Run: headless pygame with SDL's dummy video driver; simulated clock (each Clock.tick advances the game by its frame time, no real sleeping); random seed 0; keys injected as events and as key.get_pressed() state; no mouse input.
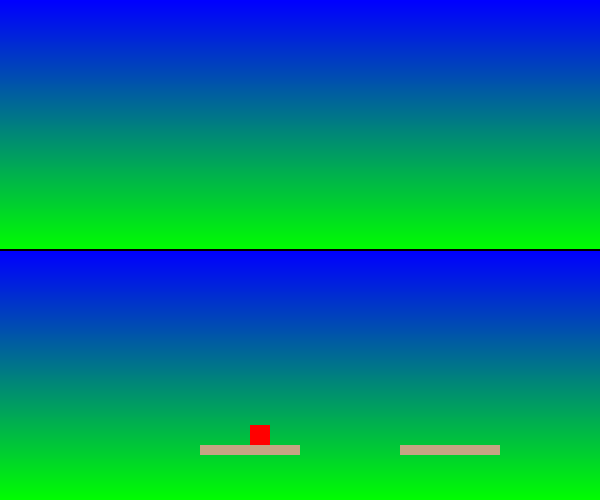
Frame 1 of 4 · flips 1–60 · no input
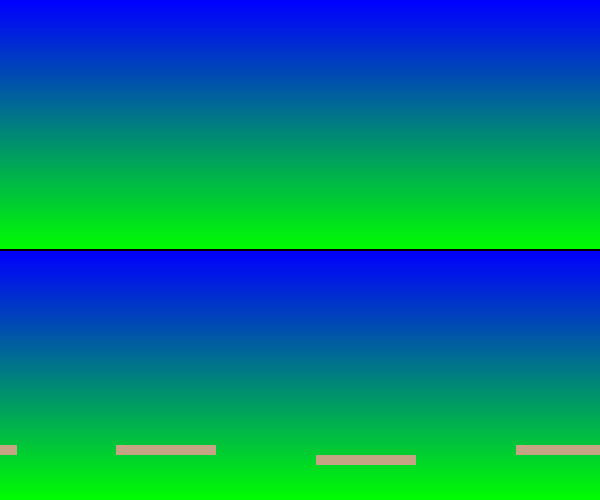
Frame 2 of 4 · flips 61–180 · tapped SPACE, RETURN · held RIGHT (→), D
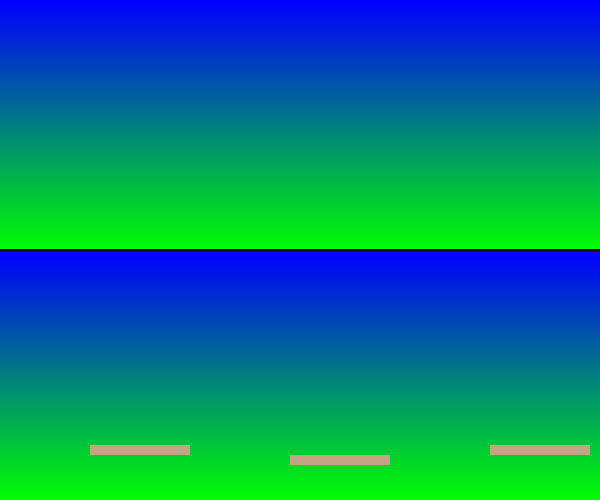
Frame 3 of 4 · flips 181–300 · held DOWN (↓), S
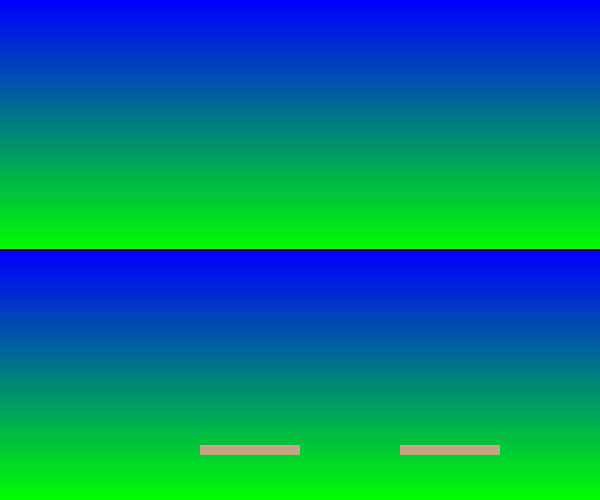
Frame 4 of 4 · flips 301–420 · held LEFT (←), A, UP (↑), W

The pygame program that drew these frames:

import pygame as py
import sys

py.init()
width = 600
height = 500
screen = py.display.set_mode((width, height), py.DOUBLEBUF)

red = [255, 0, 0]
green = [0, 255, 0]
blue = [0, 0, 255]
black = [0, 0, 0]
brown = [196, 164, 132]

gravity = 1

def draw_platform():
    global platform_surf
    platform_points = [(0, 0), (100, 0), (100, 10), (0, 10)]
    platform_surf = py.Surface((100, 10))
    py.draw.polygon(platform_surf, brown, platform_points)
draw_platform()

platforms = [
    platform_surf.get_rect(center = (250, 450))
]

for i in range(8):
    platforms.append(platform_surf.get_rect(center = (450 + i * 200, 450 if (i + 1) % 2 == 1 else 460)))

def draw_gradient(w, h, c_top, c_bottom):
    bg_surf = py.Surface((1, 2))
    bg_surf.set_at((0, 0), c_top)
    bg_surf.set_at((0, 1), c_bottom)
    grad_surf = py.transform.smoothscale(bg_surf, (w, h))
    return grad_surf
class Player:
    def __init__(self, x, y):
        self.rect = py.Rect(x, y, 20, 20)
        self.vel_x = 0
        self.vel_y = 0
        self.speed = 3
        self.jump_power = -15
        self.on_ground = False
    def key_input(self):
        keys = py.key.get_pressed()
        self.vel_x  = 0
        if keys[py.K_LEFT]:
            self.vel_x = -1 * self.speed
        if keys[py.K_RIGHT]:
            self.vel_x = self.speed
        if keys[py.K_UP] and self.on_ground:
            self.vel_y = self.jump_power
            self.on_ground = False
    def update(self, platforms):
        self.key_input()
        self.vel_y += gravity
        self.rect.x += self.vel_x
        for platform in platforms:
            if self.rect.colliderect(platform):
                if self.vel_x > 0:
                    self.rect.right = platform.left
                elif self.vel_x < 0:
                    self.rect.left = platform.right
        self.rect.y += self.vel_y
        for platform in platforms:
            if self.rect.colliderect(platform):
                if self.vel_y > 0:
                    self.rect.bottom = platform.top
                    self.vel_y = 0
                    self.on_ground = True
                elif self.vel.y < 0:
                    self.rect.top = platform.bottom
                    self.vel_y = 0
    def draw(self, surface, scroll_x):
        py.draw.rect(surface, red, (self.rect.x - scroll_x, self.rect.y, self.rect.width, self.rect.height))

player = Player(250, 400)
scroll_x = 0
level_width = 1200

bg = draw_gradient(width, height/2, blue, green)
bg_2 = draw_gradient(width, height/2, blue, green)
clock = py.time.Clock()
run = True
while run:
    for event in py.event.get():
        if event.type == py.QUIT:
            run = False

    player.update(platforms)

    target_scroll_x = player.rect.x - (width // 2)
    scroll_x += (target_scroll_x - scroll_x) / 10

    if scroll_x < 0:
        scroll_x = 0
    if scroll_x > level_width:
        scroll_x = level_width

    screen.blit(bg, (0, 0))
    screen.blit(bg_2, (0, height/2))
    py.draw.rect(screen, black, (0, height/2 - 1, width, 2), width=0)
    for platform in platforms:
        screen.blit(platform_surf, (platform.x - scroll_x, platform.y))
    player.draw(screen, scroll_x)
    py.display.flip()
    clock.tick(60)

py.quit()
sys.exit()
